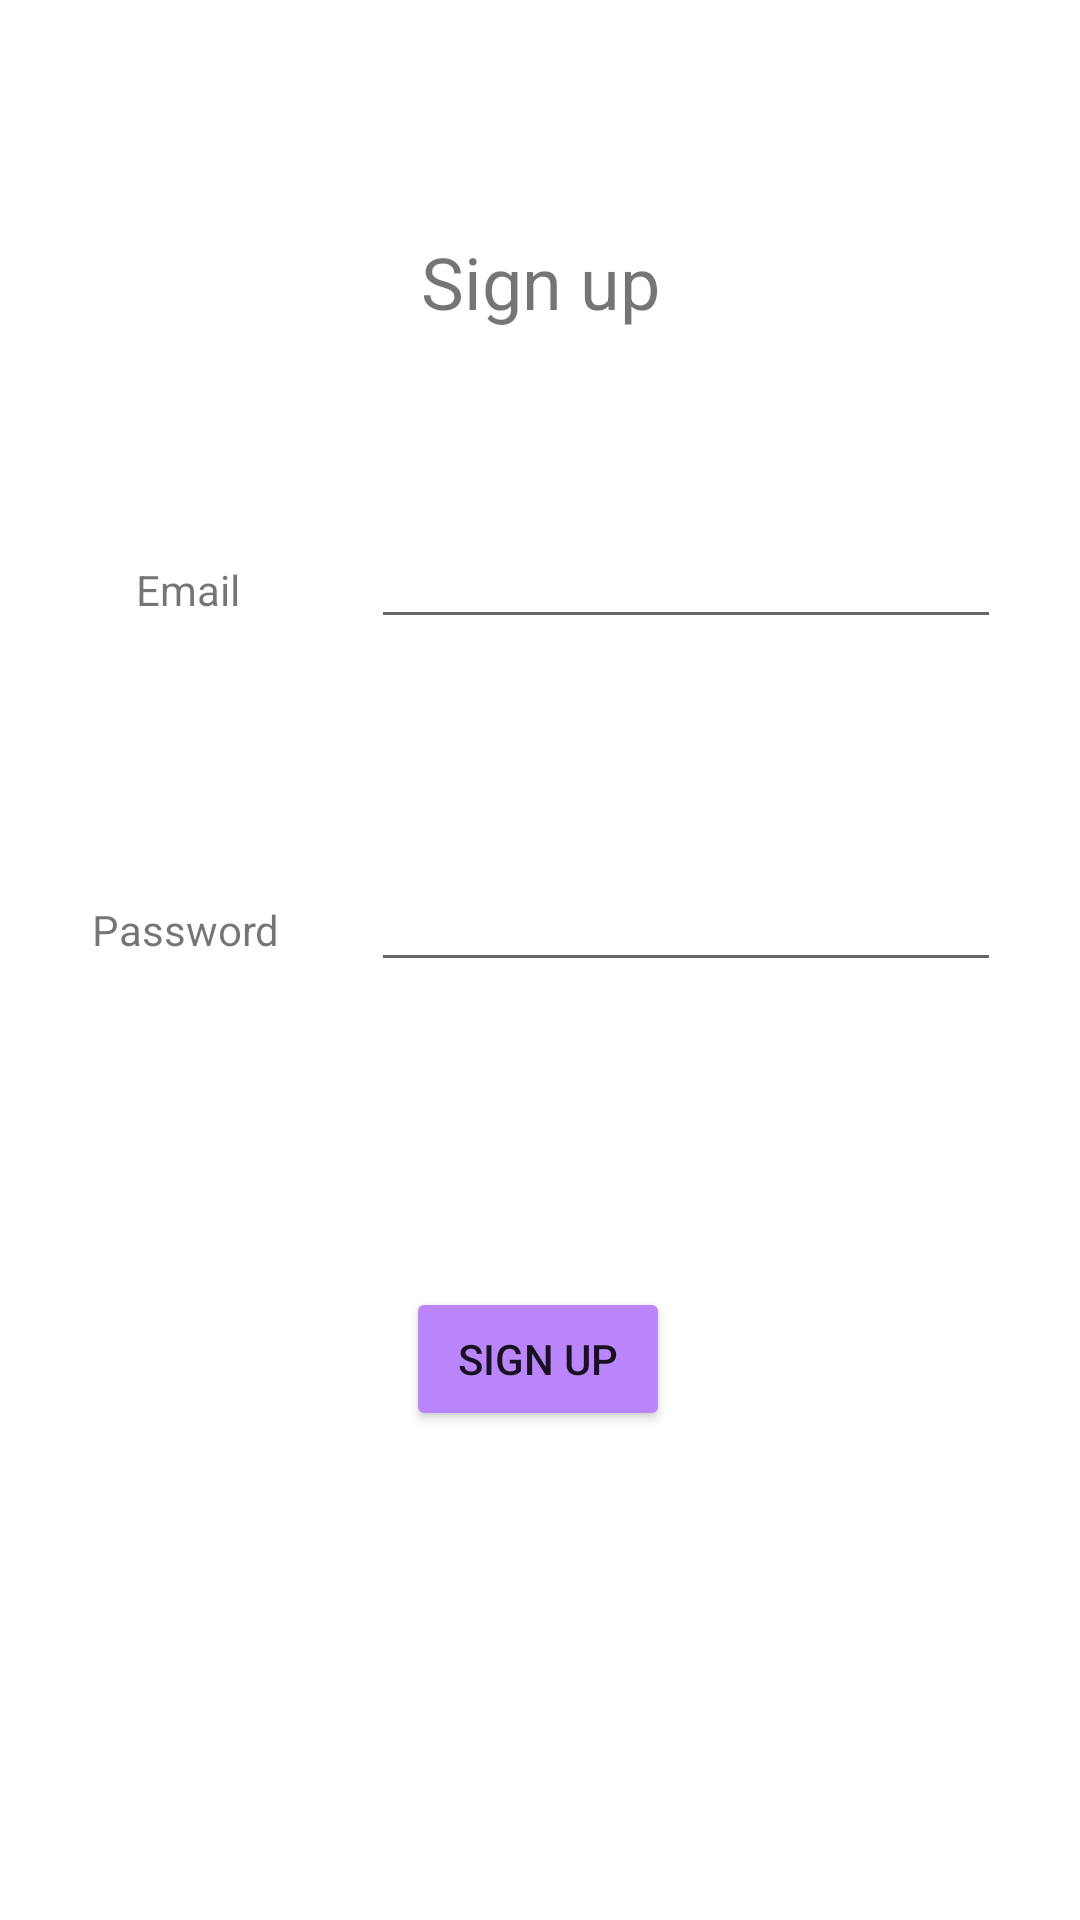

This screen was rendered from an Android layout file. Write that file and the resources it references.
<!-- AndroidManifest.xml: application theme Theme.Assignment2Kotlin -->
<!-- res/layout/dialog_signup.xml -->
<?xml version="1.0" encoding="utf-8"?>
<androidx.constraintlayout.widget.ConstraintLayout xmlns:android="http://schemas.android.com/apk/res/android"
    xmlns:app="http://schemas.android.com/apk/res-auto"
    xmlns:tools="http://schemas.android.com/tools"
    android:layout_width="match_parent"
    android:layout_height="match_parent">

    <TextView
        android:id="@+id/textView"
        android:layout_width="wrap_content"
        android:layout_height="wrap_content"
        android:text="Sign up"
        android:textSize="24sp"
        app:layout_constraintBottom_toBottomOf="parent"
        app:layout_constraintEnd_toEndOf="parent"
        app:layout_constraintStart_toStartOf="parent"
        app:layout_constraintTop_toTopOf="parent"
        app:layout_constraintVertical_bias="0.128" />

    <EditText
        android:id="@+id/mail"
        android:layout_width="wrap_content"
        android:layout_height="wrap_content"
        android:ems="10"
        android:inputType="textEmailAddress"
        app:layout_constraintBottom_toBottomOf="parent"
        app:layout_constraintEnd_toEndOf="parent"
        app:layout_constraintHorizontal_bias="0.825"
        app:layout_constraintStart_toStartOf="parent"
        app:layout_constraintTop_toTopOf="parent"
        app:layout_constraintVertical_bias="0.287" />

    <EditText
        android:id="@+id/pass"
        android:layout_width="wrap_content"
        android:layout_height="wrap_content"
        android:ems="10"
        android:inputType="textPassword"
        app:layout_constraintBottom_toBottomOf="parent"
        app:layout_constraintEnd_toEndOf="parent"
        app:layout_constraintHorizontal_bias="0.825"
        app:layout_constraintStart_toStartOf="parent"
        app:layout_constraintTop_toBottomOf="@+id/mail"
        app:layout_constraintVertical_bias="0.189" />

    <TextView
        android:id="@+id/textView5"
        android:layout_width="wrap_content"
        android:layout_height="wrap_content"
        android:text="Email"
        app:layout_constraintBottom_toBottomOf="parent"
        app:layout_constraintEnd_toStartOf="@+id/mail"
        app:layout_constraintHorizontal_bias="0.511"
        app:layout_constraintStart_toStartOf="parent"
        app:layout_constraintTop_toTopOf="parent"
        app:layout_constraintVertical_bias="0.301" />

    <TextView
        android:id="@+id/textView6"
        android:layout_width="wrap_content"
        android:layout_height="wrap_content"
        android:text="Password"
        app:layout_constraintBottom_toBottomOf="parent"
        app:layout_constraintEnd_toStartOf="@+id/pass"
        app:layout_constraintStart_toStartOf="parent"
        app:layout_constraintTop_toBottomOf="@+id/textView5"
        app:layout_constraintVertical_bias="0.227" />

    <Button
        android:id="@+id/signupBtn"
        android:layout_width="wrap_content"
        android:layout_height="wrap_content"
        android:backgroundTint="@color/purple_200"
        android:text="Sign up"
        app:layout_constraintBottom_toBottomOf="parent"
        app:layout_constraintEnd_toEndOf="parent"
        app:layout_constraintHorizontal_bias="0.498"
        app:layout_constraintStart_toStartOf="parent"
        app:layout_constraintTop_toBottomOf="@+id/pass"
        app:layout_constraintVertical_bias="0.384" />
</androidx.constraintlayout.widget.ConstraintLayout>
<!-- resources referenced by this layout -->
<resources>
  <style name="Theme.Assignment2Kotlin" parent="Theme.MaterialComponents.DayNight.DarkActionBar">
          
          <item name="colorPrimary">@color/purple_500</item>
          <item name="colorPrimaryVariant">@color/purple_700</item>
          <item name="colorOnPrimary">@color/white</item>
          
          <item name="colorSecondary">@color/teal_200</item>
          <item name="colorSecondaryVariant">@color/teal_700</item>
          <item name="colorOnSecondary">@color/black</item>
          
          <item name="android:statusBarColor" tools:targetApi="l">?attr/colorPrimaryVariant</item>
          
      </style>
  <!-- not gathered from this repository: default colours our renderer supplied (Android Studio template values) -->
  <color name="purple_200">#FFBB86FC</color>
  <color name="purple_500">#FF6200EE</color>
  <color name="purple_700">#FF3700B3</color>
  <color name="teal_200">#FF03DAC5</color>
  <color name="teal_700">#FF018786</color>
  <color name="black">#FF000000</color>
  <color name="white">#FFFFFFFF</color>
</resources>
